Run: headless pygame with SDL's dummy video driver; simulated clock (each Clock.tick advances the game by its frame time, no real sleeping); random seed 0; keys injected as events and as key.get_pressed() state; no mouse input.
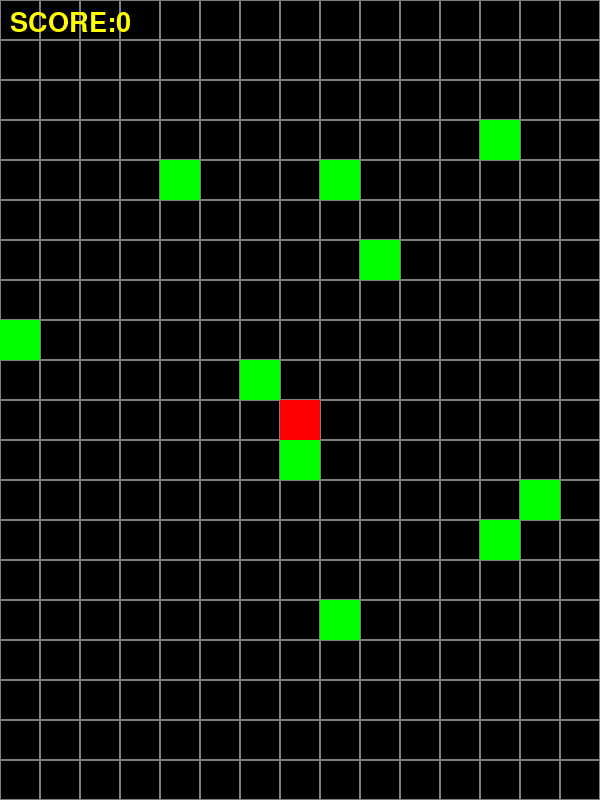
Frame 1 of 4 · flips 1–60 · no input
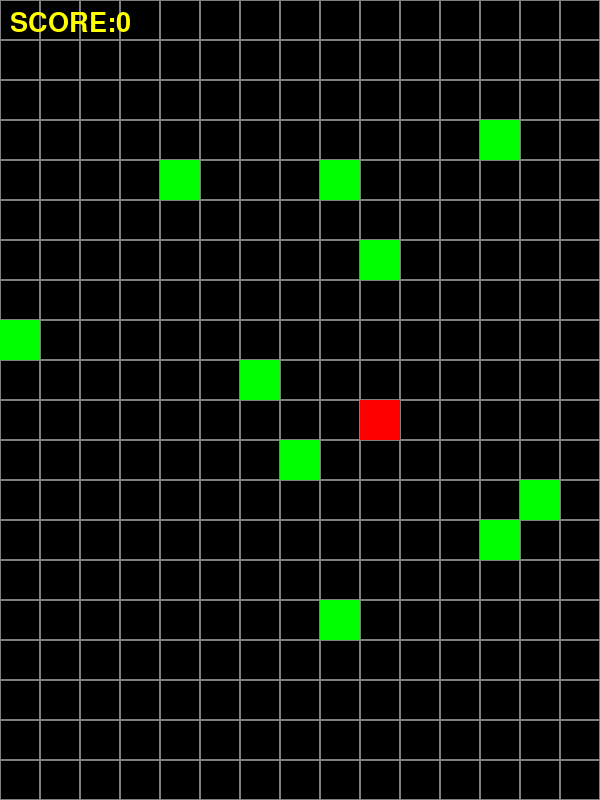
Frame 2 of 4 · flips 61–180 · tapped SPACE, RETURN · held RIGHT (→), D
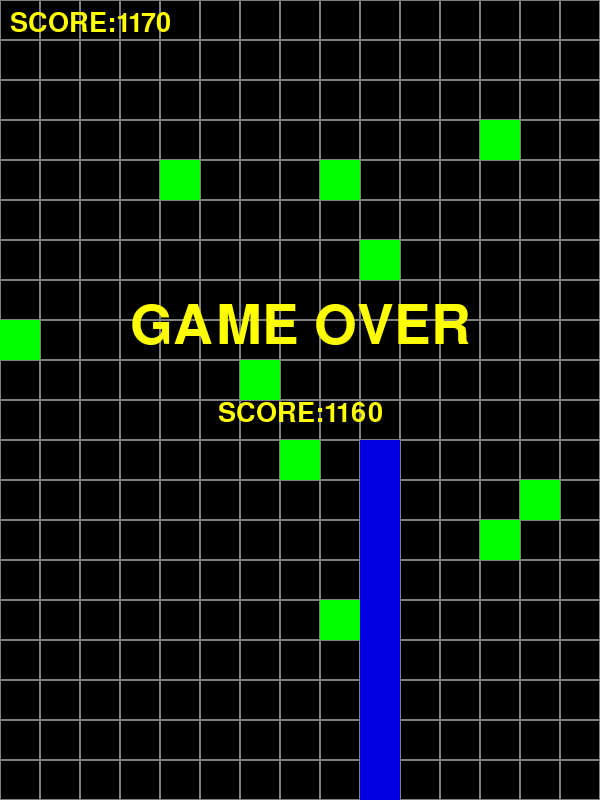
Frame 3 of 4 · flips 181–300 · held DOWN (↓), S
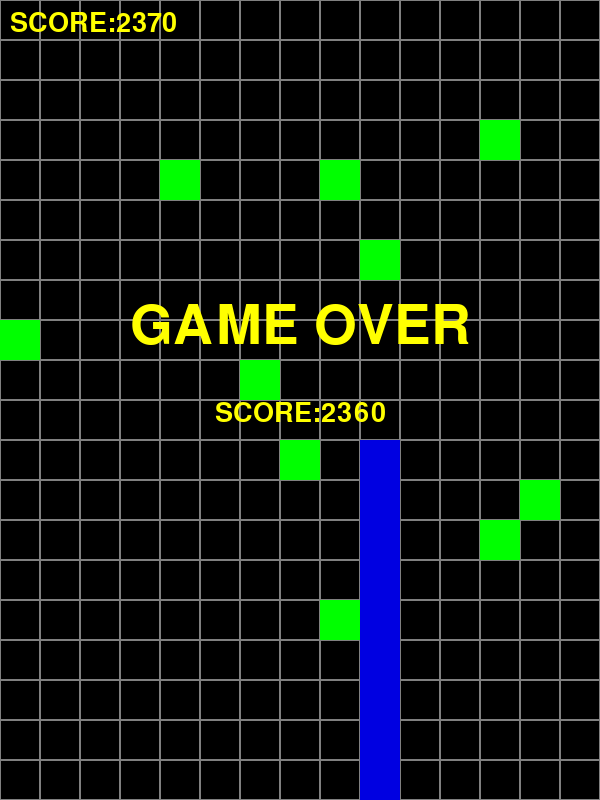
Frame 4 of 4 · flips 301–420 · held LEFT (←), A, UP (↑), W

The pygame program that drew these frames:

import pygame
import random

pygame.init()

SCREEN_WIDTH = 600
SCREEN_HEIGHT = 800
SCREEN_SIZE = (SCREEN_WIDTH, SCREEN_HEIGHT)

screen = pygame.display.set_mode(SCREEN_SIZE)
pygame.display.set_caption("PYSNAKE")
clock = pygame.time.Clock()

# 변수 초기화
BLACK = (0, 0, 0)  # 배경색
GRAY = (128, 128, 128)  # 격자색
BLUE = (0, 0, 225)  # 뱀 색
GREEN = (0, 255, 0)  # 먹이색
YELLOW = (255, 255, 0)
RED = (255,0,0)
GAMEOVER = False
last_score = 0

CELL_SIZE = 40
COL_COUNT = SCREEN_WIDTH // CELL_SIZE
ROW_COUNT = SCREEN_HEIGHT // CELL_SIZE

LEFT, RIGHT, UP, DOWN, STOP = 0, 1, 2, 3, 4,
HACK = False
direction = STOP

score = 0

score_font = pygame.font.SysFont("comicsnas", 40)
gameover_font = pygame.font.SysFont("comicsnas", 80)

# 뱀 좌표 리스트
bodies = [(COL_COUNT // 2, ROW_COUNT // 2)]

foods = []


def add_food():
    while True:
        c_idx_ = random.randint(0, COL_COUNT - 1)
        r_idx_ = random.randint(0, ROW_COUNT - 1)
        f_pos = (c_idx_, r_idx_)
        if f_pos not in foods or f_pos not in bodies:
            foods.append(f_pos)
            break


for _ in range(10):
    add_food()

while True:
    event = pygame.event.poll()
    if event.type == pygame.QUIT:
        break

    if event.type == pygame.KEYDOWN and not GAMEOVER:
        if event.key == pygame.K_LEFT:
            direction = LEFT
        if event.key == pygame.K_RIGHT:
            direction = RIGHT
        if event.key == pygame.K_UP:
            direction = UP
        if event.key == pygame.K_DOWN:
            direction = DOWN
        if event.key == pygame.K_SPACE:
            direction = STOP
        if event.key == pygame.K_s:
            HACK = True
        else:
            HACK = False

    screen.fill(BLACK)

    head = bodies[0]
    c_idx, r_idx = head[0], head[1]
    if direction == LEFT:
        c_idx -= 1
    elif direction == RIGHT:
        c_idx += 1
    elif direction == UP:
        r_idx -= 1
    elif direction == DOWN:
        r_idx += 1
    elif direction == STOP:
        pass
    head_pos = (c_idx, r_idx)
    if direction is not STOP and head_pos in bodies or c_idx < 0 or c_idx >= COL_COUNT or r_idx < 0 or r_idx >= ROW_COUNT:
        GAMEOVER = True
        direction = STOP
        last_score = score

    if HACK:
        bodies.insert(0, head_pos)
        # print(bodies)
        score += 10

    if head_pos in foods:
        foods.remove(head_pos)
        add_food()
        bodies.insert(0, head_pos)
        score += 10
    else:
        if not HACK and direction is not STOP:
            bodies.insert(0, head_pos)
            bodies.pop()

    for c_idx in range(COL_COUNT):
        for r_idx in range(ROW_COUNT):
            rect = (c_idx * CELL_SIZE, r_idx * CELL_SIZE,
                    CELL_SIZE, CELL_SIZE)
            pygame.draw.rect(screen, GRAY, rect, 1)

    for one in foods:
        rect = (one[0] * CELL_SIZE, one[1] * CELL_SIZE,
                CELL_SIZE, CELL_SIZE)
        pygame.draw.rect(screen, GREEN, rect)

    for one in bodies:
        rect = (one[0] * CELL_SIZE, one[1] * CELL_SIZE,
                CELL_SIZE, CELL_SIZE)
        if one == bodies[0]:
            pygame.draw.rect(screen, RED, rect)
        else:
            pygame.draw.rect(screen, BLUE, rect)


    score_img = score_font.render(f"SCORE:{score}", True, YELLOW)

    gameover_img = gameover_font.render("GAME OVER", True, YELLOW)
    lastscore_img = score_font.render(f"SCORE:{last_score}", True, YELLOW)
    screen.blit(score_img, (10, 10))
    if GAMEOVER:
        screen.blit(gameover_img, (SCREEN_WIDTH // 2 - gameover_img.get_width() // 2, SCREEN_HEIGHT // 2 - 100))
        screen.blit(lastscore_img, (SCREEN_WIDTH // 2 - lastscore_img.get_width() // 2, SCREEN_HEIGHT // 2))

    pygame.display.update()
    clock.tick(9)

pygame.quit()
